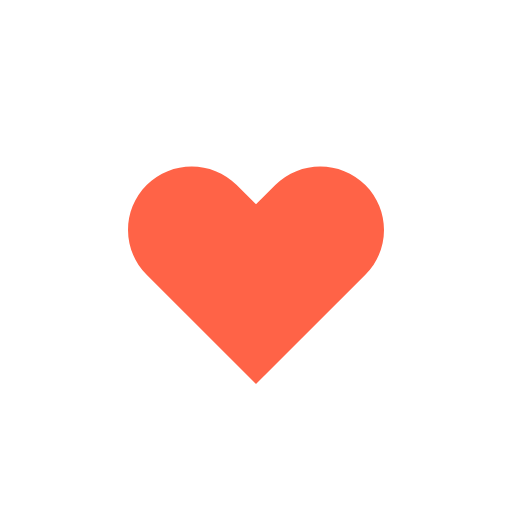
t = 0.00 s
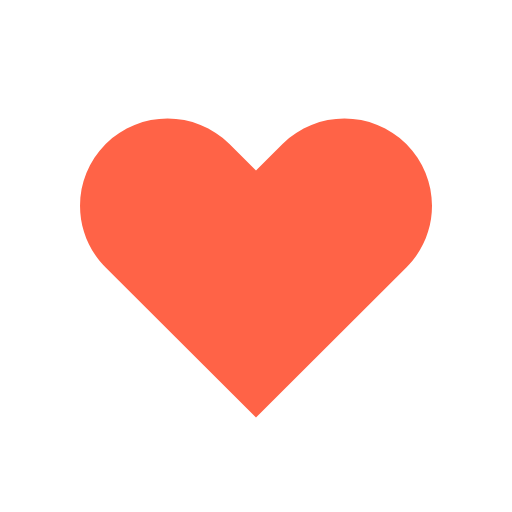
t = 0.15 s
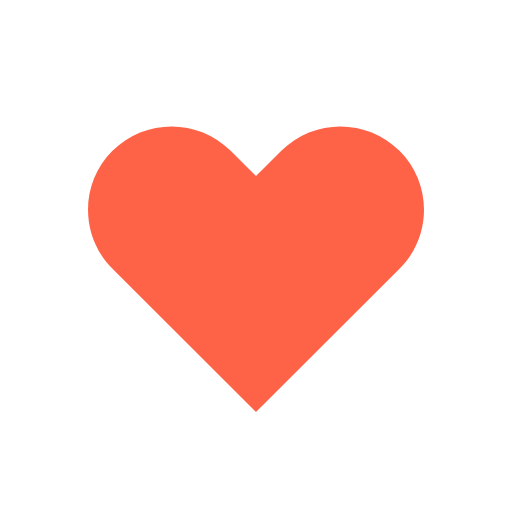
t = 0.35 s
t = 0.50 s: frame unchanged from t = 0.15 s, image omitted
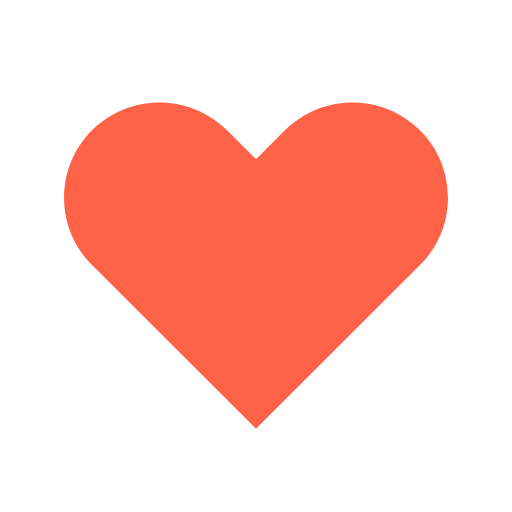
t = 0.65 s
t = 0.85 s: frame unchanged from t = 0.15 s, image omitted

The animated SVG that drew these frames (rendered in a browser with its animation timeline set to each time). Animation: 1 SMIL element (animateTransform=1); one cycle of 1.00 s, repeats indefinitely.

<svg width="350" height="350" viewBox="0 0 200 200">
    <g transform="translate(100 115)">
      <path transform="translate(-50 -50)" fill="tomato" d="M92.71,7.27L92.71,7.27c-9.71-9.69-25.46-9.69-35.18,0L50,14.79l-7.54-7.52C32.75-2.42,17-2.42,7.29,7.27v0 c-9.71,9.69-9.71,25.41,0,35.1L50,85l42.71-42.63C102.43,32.68,102.43,16.96,92.71,7.27z"></path>
      <animateTransform 
          attributeName="transform" 
          type="scale" 
          values="1; 1.5; 1.25; 1.5; 1.5; 1;" 
          dur="1s" 
          repeatCount="indefinite"
          additive="sum">      
      </animateTransform>
  </g>
</svg> 
